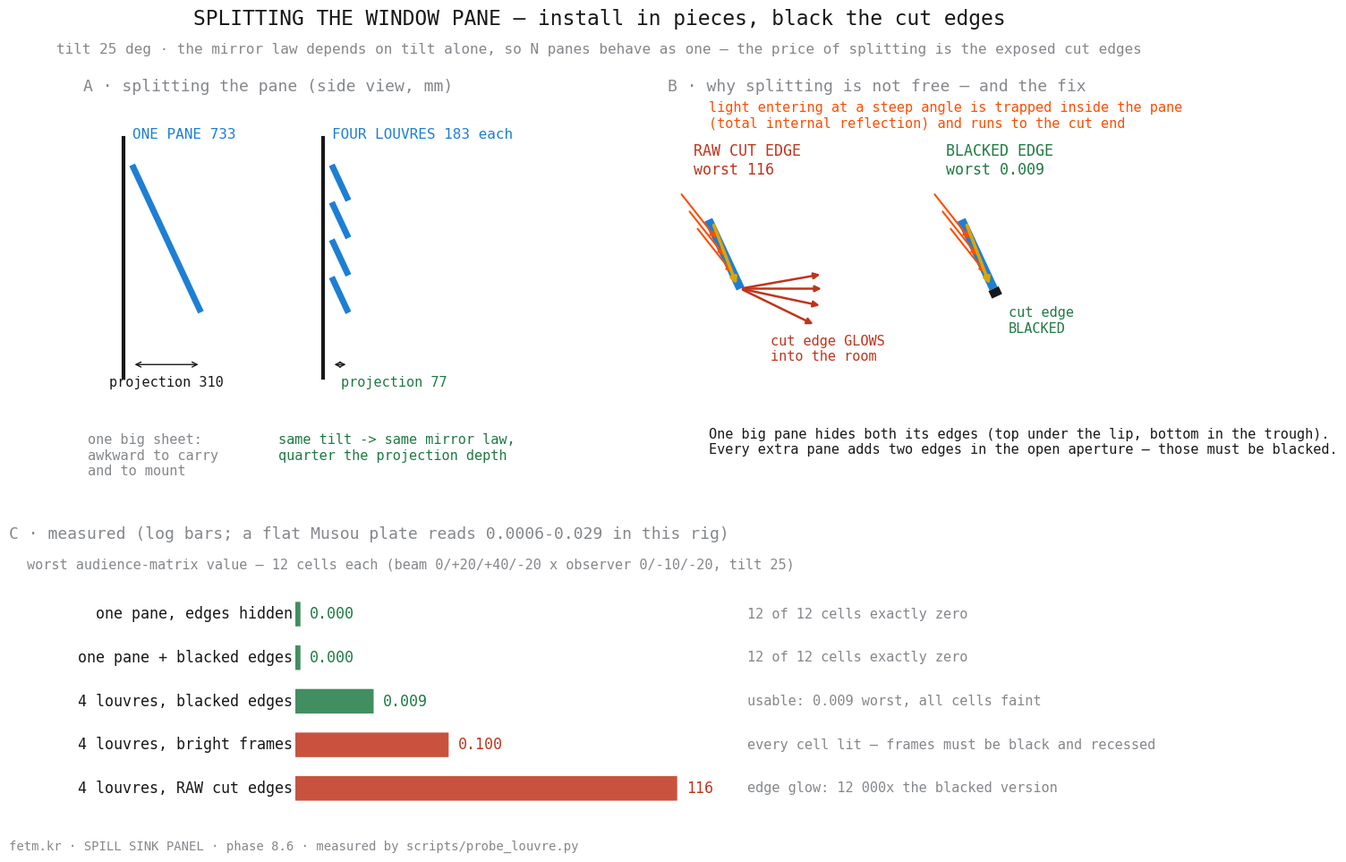

Python code for this plot: (Note: this script raises an exception after producing the figure.)
"""Phase 8.6 figure — splitting the pane, the edge-glow failure, and the fix.

All numbers measured 2026-08-19 by scripts/probe_louvre.py (audience matrix,
12 cells each: sun {0,+20,+40,-20} x observer {0,-10,-20}, tilt 25).
"""
import math
import matplotlib
matplotlib.use("Agg")
import matplotlib.pyplot as plt
from matplotlib.patches import Rectangle, FancyBboxPatch

INK, GREY, ACC, DIM = "#16181a", "#84878b", "#ff4d00", "#b3aea3"
BLUE, OK, NO = "#1d7fd4", "#1f7a44", "#c0341c"
M = {"family": "monospace"}
T = math.radians(25.0)

fig = plt.figure(figsize=(14.5, 10))
fig.patch.set_facecolor("white")
gs = fig.add_gridspec(2, 2, width_ratios=[1, 1.18], height_ratios=[1.45, 1],
                      wspace=0.16, hspace=0.16,
                      left=0.045, right=0.975, top=0.855, bottom=0.05)
a1 = fig.add_subplot(gs[0, 0])   # one pane vs louvre stack
a2 = fig.add_subplot(gs[0, 1])   # edge glow + fix
a3 = fig.add_subplot(gs[1, :])   # measured bar chart


def pane_poly(ax, z_top, length, color, lw=5.0, ls="-"):
    y0, z0 = 0.0, z_top
    y1 = length * math.sin(T)
    z1 = z_top - length * math.cos(T)
    ax.plot([y0, y1], [z0, z1], color=color, lw=lw, ls=ls,
            solid_capstyle="butt")
    return (y1, z1)


# ---------------- A: one pane vs four louvres ----------------
H = 733.0
a1.plot([-40, -40], [-180, 900], color=INK, lw=3)          # wall
b = pane_poly(a1, 780, H, BLUE)
a1.annotate("", xy=(b[0], -120), xytext=(0, -120),
            arrowprops=dict(arrowstyle="<->", color=INK, lw=1.0))
a1.text(b[0] / 2, -220, "projection 310", ha="center", fontsize=11, color=INK, **M)
a1.text(0, 900, "ONE PANE 733", fontsize=11.5, color=BLUE, **M)

XO = 900.0                                                  # second drawing
a1.plot([XO - 40, XO - 40], [-180, 900], color=INK, lw=3)
seg = (H - 3 * 8.0) / 4.0
for i in range(4):
    ztop = 780 - i * (seg * math.cos(T) + 8.0)
    y0 = XO
    y1 = y0 + seg * math.sin(T)
    z1 = ztop - seg * math.cos(T)
    a1.plot([y0, y1], [ztop, z1], color=BLUE, lw=5, solid_capstyle="butt")
a1.annotate("", xy=(XO + seg * math.sin(T), -120), xytext=(XO, -120),
            arrowprops=dict(arrowstyle="<->", color=INK, lw=1.0))
a1.text(XO + 40, -220, "projection 77", fontsize=11, color=OK, **M)
a1.text(XO, 900, "FOUR LOUVRES 183 each", fontsize=11.5, color=BLUE, **M)
a1.text(XO - 240, -430, "same tilt -> same mirror law,\nquarter the projection depth",
        fontsize=11, color=OK, va="top", **M)
a1.text(-200, -430, "one big sheet:\nawkward to carry\nand to mount",
        fontsize=11, color=GREY, va="top", **M)
a1.set_xlim(-220, 1420); a1.set_ylim(-700, 1080)
a1.set_aspect("equal"); a1.axis("off")
a1.set_title("A · splitting the pane (side view, mm)", loc="left",
             fontsize=13, color=GREY, **M)

# ---------------- B: the edge-glow failure and the fix ----------------
def draw_case(ax, x0, edge_black, title, color):
    ztop = 520.0
    y1 = x0 + 300 * math.sin(T)
    z1 = ztop - 300 * math.cos(T)
    ax.plot([x0, y1], [ztop, z1], color=BLUE, lw=7, solid_capstyle="butt")
    # light piped inside the pane
    for k in (0.30, 0.55, 0.80):
        ax.annotate("", xy=(x0 + (y1 - x0) * k, ztop + (z1 - ztop) * k),
                    xytext=(x0 + (y1 - x0) * k - 150,
                            ztop + (z1 - ztop) * k + 190),
                    arrowprops=dict(arrowstyle="-|>", color=ACC, lw=1.5))
    ax.annotate("", xy=(y1 - 12, z1 + 8), xytext=(x0 + 18, ztop - 12),
                arrowprops=dict(arrowstyle="-|>", color="#e0a400", lw=2.6))
    if edge_black:
        ax.plot([y1, y1 + 14], [z1, z1 - 30], color=INK, lw=9,
                solid_capstyle="butt")
        ax.text(y1 + 60, z1 - 70, "cut edge\nBLACKED", fontsize=11,
                color=OK, va="top", **M)
    else:
        for a_ in (10, 0, -12, -26):
            ar = math.radians(a_)
            ax.annotate("", xy=(y1 + 330 * math.cos(ar), z1 + 330 * math.sin(ar)),
                        xytext=(y1, z1),
                        arrowprops=dict(arrowstyle="-|>", color=NO, lw=1.8))
        ax.text(y1 + 120, z1 - 180, "cut edge GLOWS\ninto the room",
                fontsize=11, color=NO, va="top", **M)
    ax.text(x0 - 60, 700, title, fontsize=12, color=color, **M)


a2.text(0, 990, "light entering at a steep angle is trapped inside the pane\n"
        "(total internal reflection) and runs to the cut end",
        fontsize=11, color=ACC, va="top", **M)
draw_case(a2, 0, False, "RAW CUT EDGE\nworst 116", NO)
draw_case(a2, 1000, True, "BLACKED EDGE\nworst 0.009", OK)
a2.text(0, -300, "One big pane hides both its edges (top under the lip, "
        "bottom in the trough).\nEvery extra pane adds two edges in the open "
        "aperture — those must be blacked.",
        fontsize=11, color=INK, va="top", **M)
a2.set_xlim(-160, 1780); a2.set_ylim(-560, 1000)
a2.set_aspect("equal"); a2.axis("off")
a2.set_title("B · why splitting is not free — and the fix", loc="left",
             fontsize=13, color=GREY, **M)

# ---------------- C: measured audience-matrix worst values ----------------
rows = [("one pane, edges hidden", 0.0, OK, "12 of 12 cells exactly zero"),
        ("one pane + blacked edges", 0.0, OK, "12 of 12 cells exactly zero"),
        ("4 louvres, blacked edges", 0.009, OK,
         "usable: 0.009 worst, all cells faint"),
        ("4 louvres, bright frames", 0.10, NO,
         "every cell lit — frames must be black and recessed"),
        ("4 louvres, RAW cut edges", 116.0, NO,
         "edge glow: 12 000x the blacked version")]
ypos = range(len(rows))
for i, (lbl, v, col, note) in enumerate(rows):
    y = len(rows) - 1 - i
    w = 0.0 if v <= 0 else (math.log10(v * 1000 + 1) / math.log10(116e3))
    a3.add_patch(FancyBboxPatch((0.30, y - 0.28), max(w, 0.004) * 0.42, 0.56,
                                boxstyle="round,pad=0.002", facecolor=col,
                                edgecolor="none", alpha=0.85))
    a3.text(0.295, y, lbl, ha="right", va="center", fontsize=12, color=INK, **M)
    a3.text(0.30 + max(w, 0.004) * 0.42 + 0.012, y,
            ("0.000" if v <= 0 else ("%.3f" % v if v < 1 else "%.0f" % v)),
            va="center", fontsize=12, color=col, **M)
    a3.text(0.80, y, note, va="center", fontsize=11, color=GREY, **M)
a3.text(0.0, len(rows) + 0.05,
        "worst audience-matrix value — 12 cells each "
        "(beam 0/+20/+40/-20 x observer 0/-10/-20, tilt 25)",
        fontsize=11, color=GREY, **M)
a3.set_xlim(-0.02, 1.32); a3.set_ylim(-0.7, len(rows) + 0.55)
a3.axis("off")
a3.set_title("C · measured (log bars; a flat Musou plate reads "
             "0.0006-0.029 in this rig)", loc="left", fontsize=13,
             color=GREY, **M)

fig.suptitle("SPLITTING THE WINDOW PANE — install in pieces, black the cut edges",
             fontsize=16.5, color=INK, y=0.955, **M)
fig.text(0.5, 0.905, "tilt 25 deg · the mirror law depends on tilt alone, so "
         "N panes behave as one — the price of splitting is the exposed cut edges",
         fontsize=11.5, color=GREY, ha="center", **M)
fig.text(0.045, 0.015, "fetm.kr · SPILL SINK PANEL · phase 8.6 · "
         "measured by scripts/probe_louvre.py", fontsize=10, color=GREY, **M)
plt.savefig("results/fig_split_panes.png", dpi=110, bbox_inches="tight",
            facecolor="white")
print("saved")
